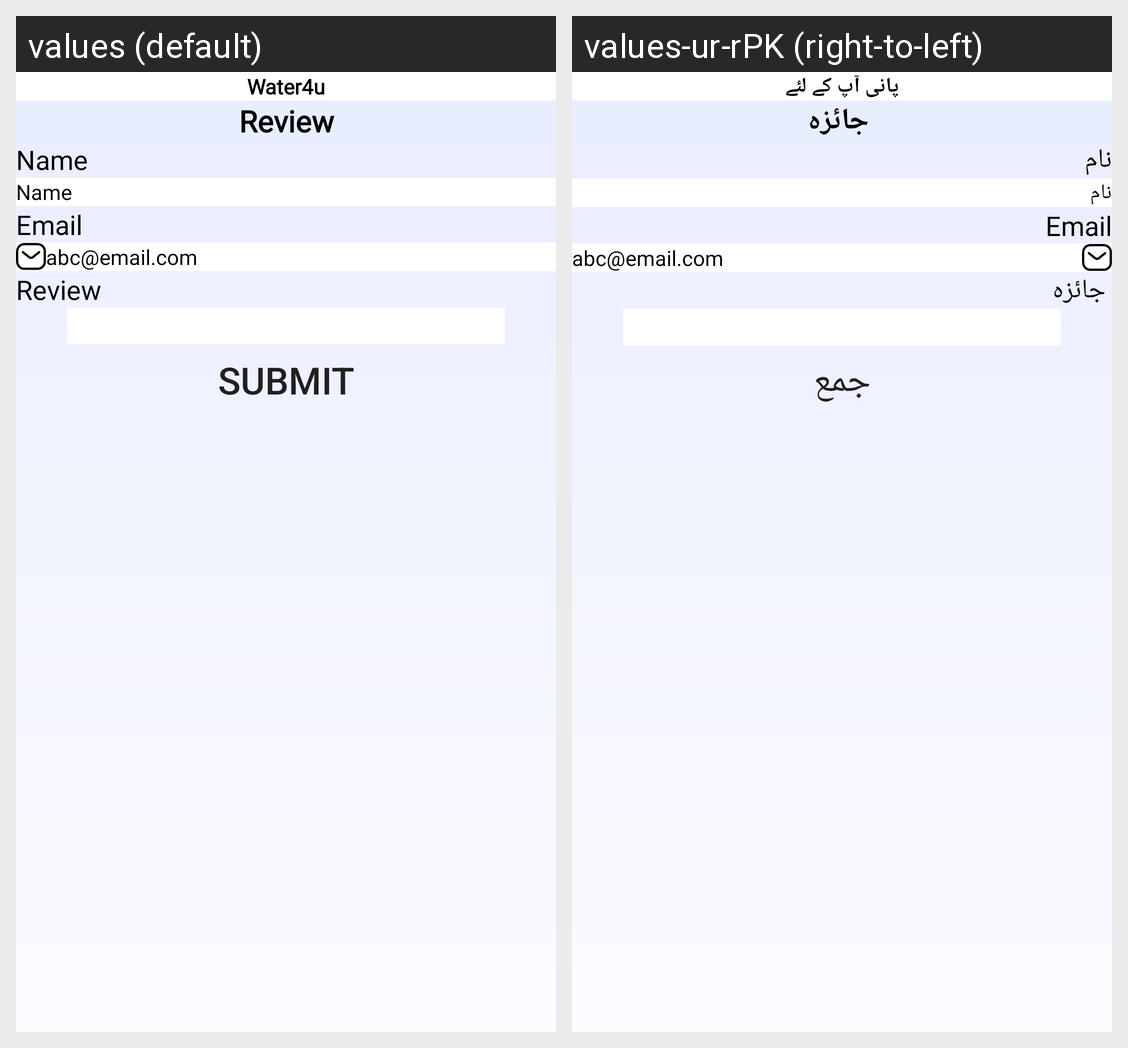

Strings drawn on this Android screen and how each of the app's shown locales translates them:
Android screen res/layout/activity_review.xml rendered under 2 locales, left to right: values (default), values-ur-rPK (right-to-left). Device: Nexus 5 (rendered at 1080×1920; each locale shown at half size, 540×960, under a caption strip naming it); theme Theme.Water4U.
Strings drawn on this screen, with the default value and each locale's value (text and hints the layout hard-codes, and strings that could not be matched under every locale, appear in the picture but are not listed):

lbl_water4u
  values: Water4u
  values-ur-rPK: پانی آپ کے لئے

lbl_review
  values: Review
  values-ur-rPK:  جائزہ

lbl_name
  values: Name
  values-ur-rPK: نام

lbl_email
  values: Email
  values-ur-rPK: Email  [not translated; the default value is used]

lbl_abc_email_com
  values: abc@email.com
  values-ur-rPK: abc@email.com  [not translated; the default value is used]

lbl_submit
  values: Submit
  values-ur-rPK: جمع
